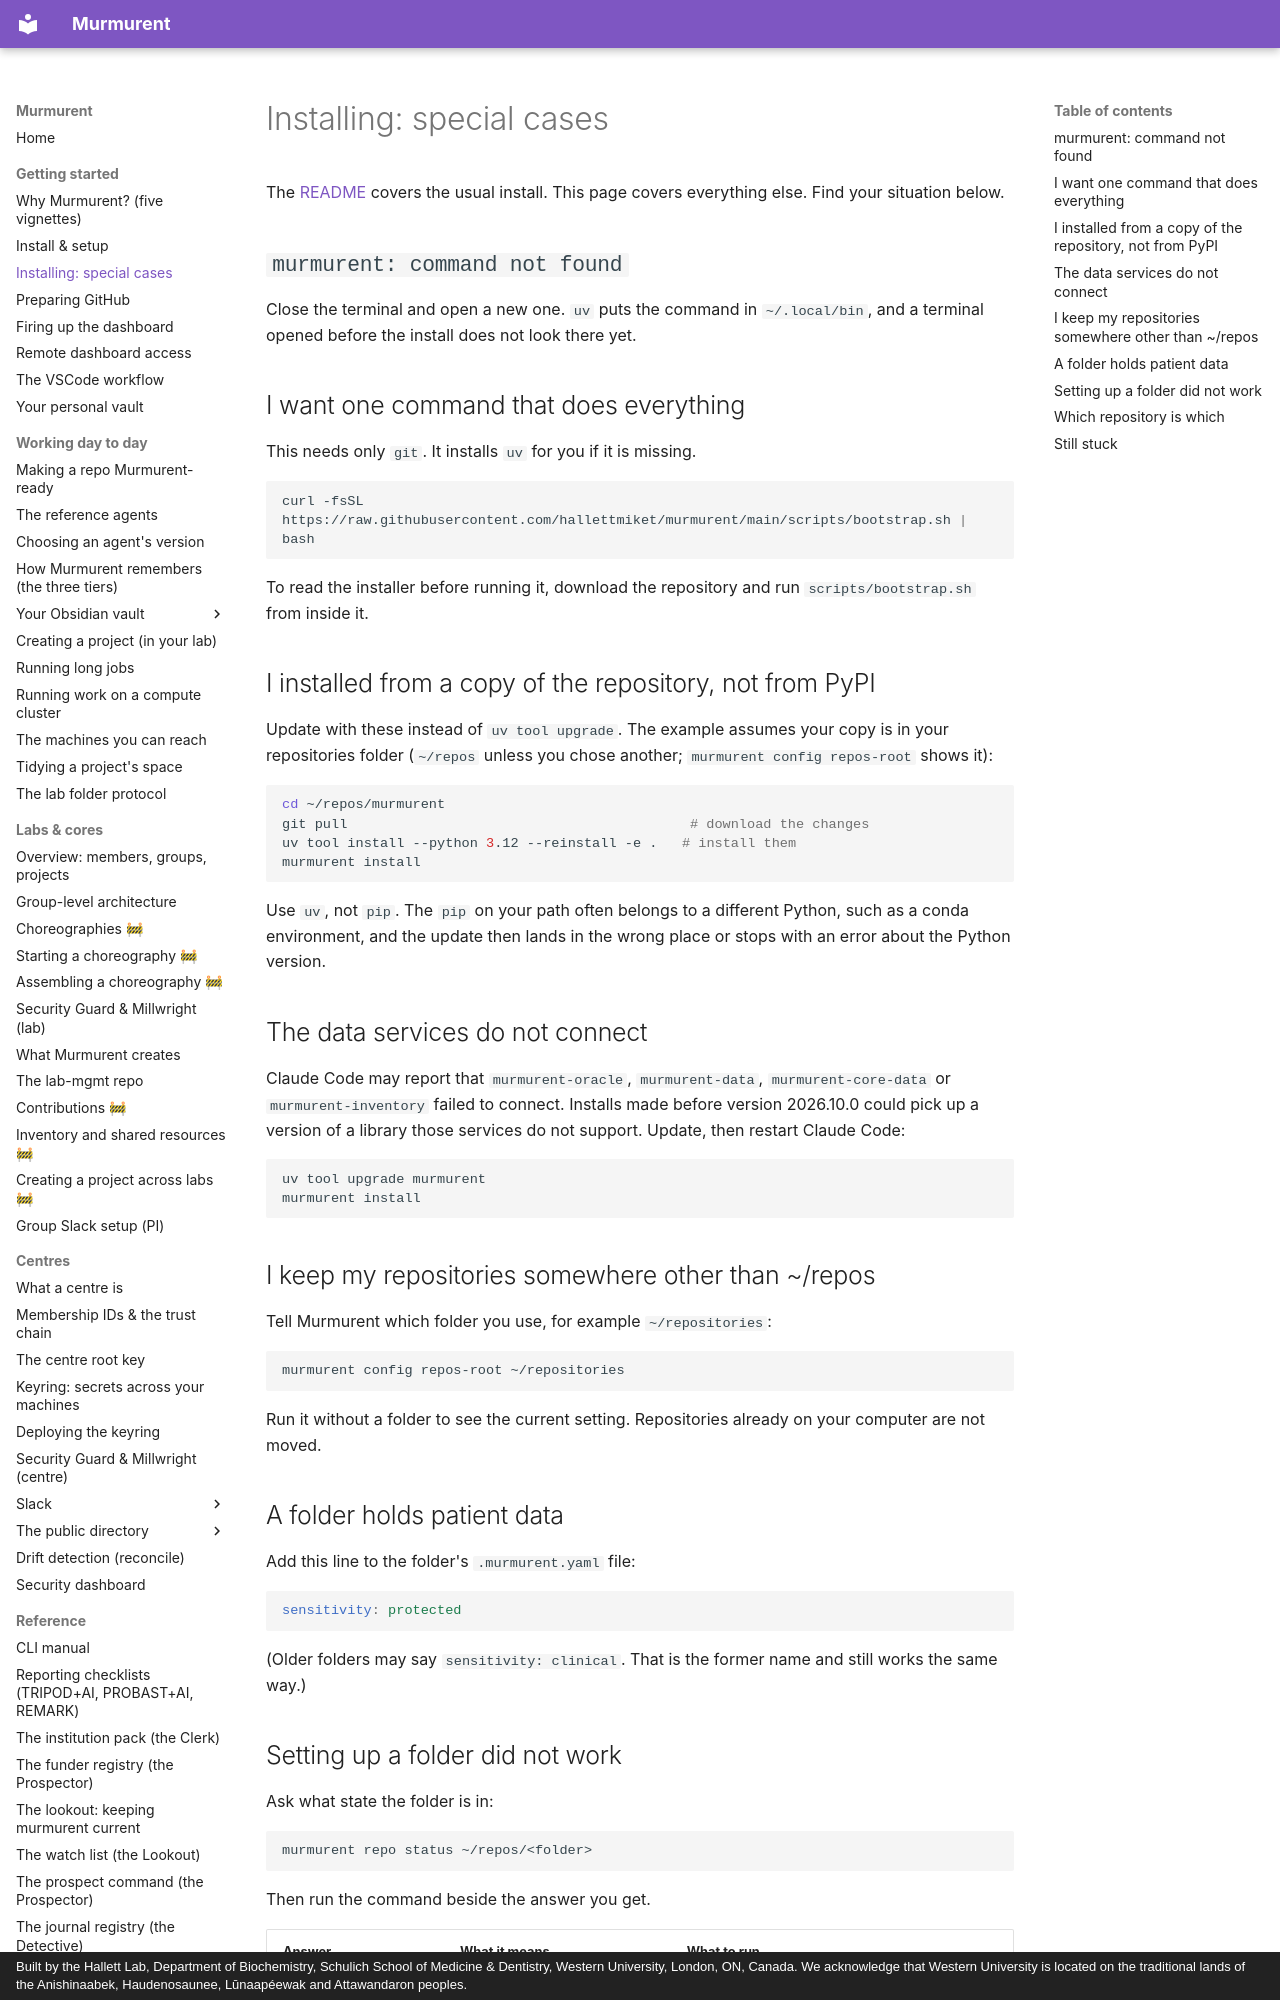

repository: hallettmiket/murmurent_dev · page: install_special_cases/index.html · generator: mkdocs · copyright: Built by the Hallett Lab, Department of Biochemistry, Schulich School of Medicine & Dentistry, Western University, London, ON, Canada. We acknowledge that Western University is located on the traditional lands of the Anishinaabek, Haudenosaunee, Lūnaapéewak and Attawandaron peoples.

# Installing: special cases

The [README](https://github.com/hallettmiket/murmurent#readme) covers the usual
install. This page covers everything else. Find your situation below.

## `murmurent: command not found`

Close the terminal and open a new one. `uv` puts the command in
`~/.local/bin`, and a terminal opened before the install does not look there
yet.

## I want one command that does everything

This needs only `git`. It installs `uv` for you if it is missing.

```bash
curl -fsSL https://raw.githubusercontent.com/hallettmiket/murmurent/main/scripts/bootstrap.sh | bash
```

To read the installer before running it, download the repository and run
`scripts/bootstrap.sh` from inside it.

## I installed from a copy of the repository, not from PyPI

Update with these instead of `uv tool upgrade`. The example assumes your copy
is in your repositories folder (`~/repos` unless you chose another;
`murmurent config repos-root` shows it):

```bash
cd ~/repos/murmurent
git pull                                          # download the changes
uv tool install --python 3.12 --reinstall -e .   # install them
murmurent install
```

Use `uv`, not `pip`. The `pip` on your path often belongs to a different Python,
such as a conda environment, and the update then lands in the wrong place or
stops with an error about the Python version.

## The data services do not connect

Claude Code may report that `murmurent-oracle`, `murmurent-data`,
`murmurent-core-data` or `murmurent-inventory` failed to connect. Installs made
before version 2026.10.0 could pick up a version of a library those services
do not support. Update, then restart Claude Code:

```bash
uv tool upgrade murmurent
murmurent install
```

## I keep my repositories somewhere other than ~/repos

Tell Murmurent which folder you use, for example `~/repositories`:

```bash
murmurent config repos-root ~/repositories
```

Run it without a folder to see the current setting. Repositories already on
your computer are not moved.

## A folder holds patient data

Add this line to the folder's `.murmurent.yaml` file:

```yaml
sensitivity: protected
```

(Older folders may say `sensitivity: clinical`. That is the former name and
still works the same way.)
